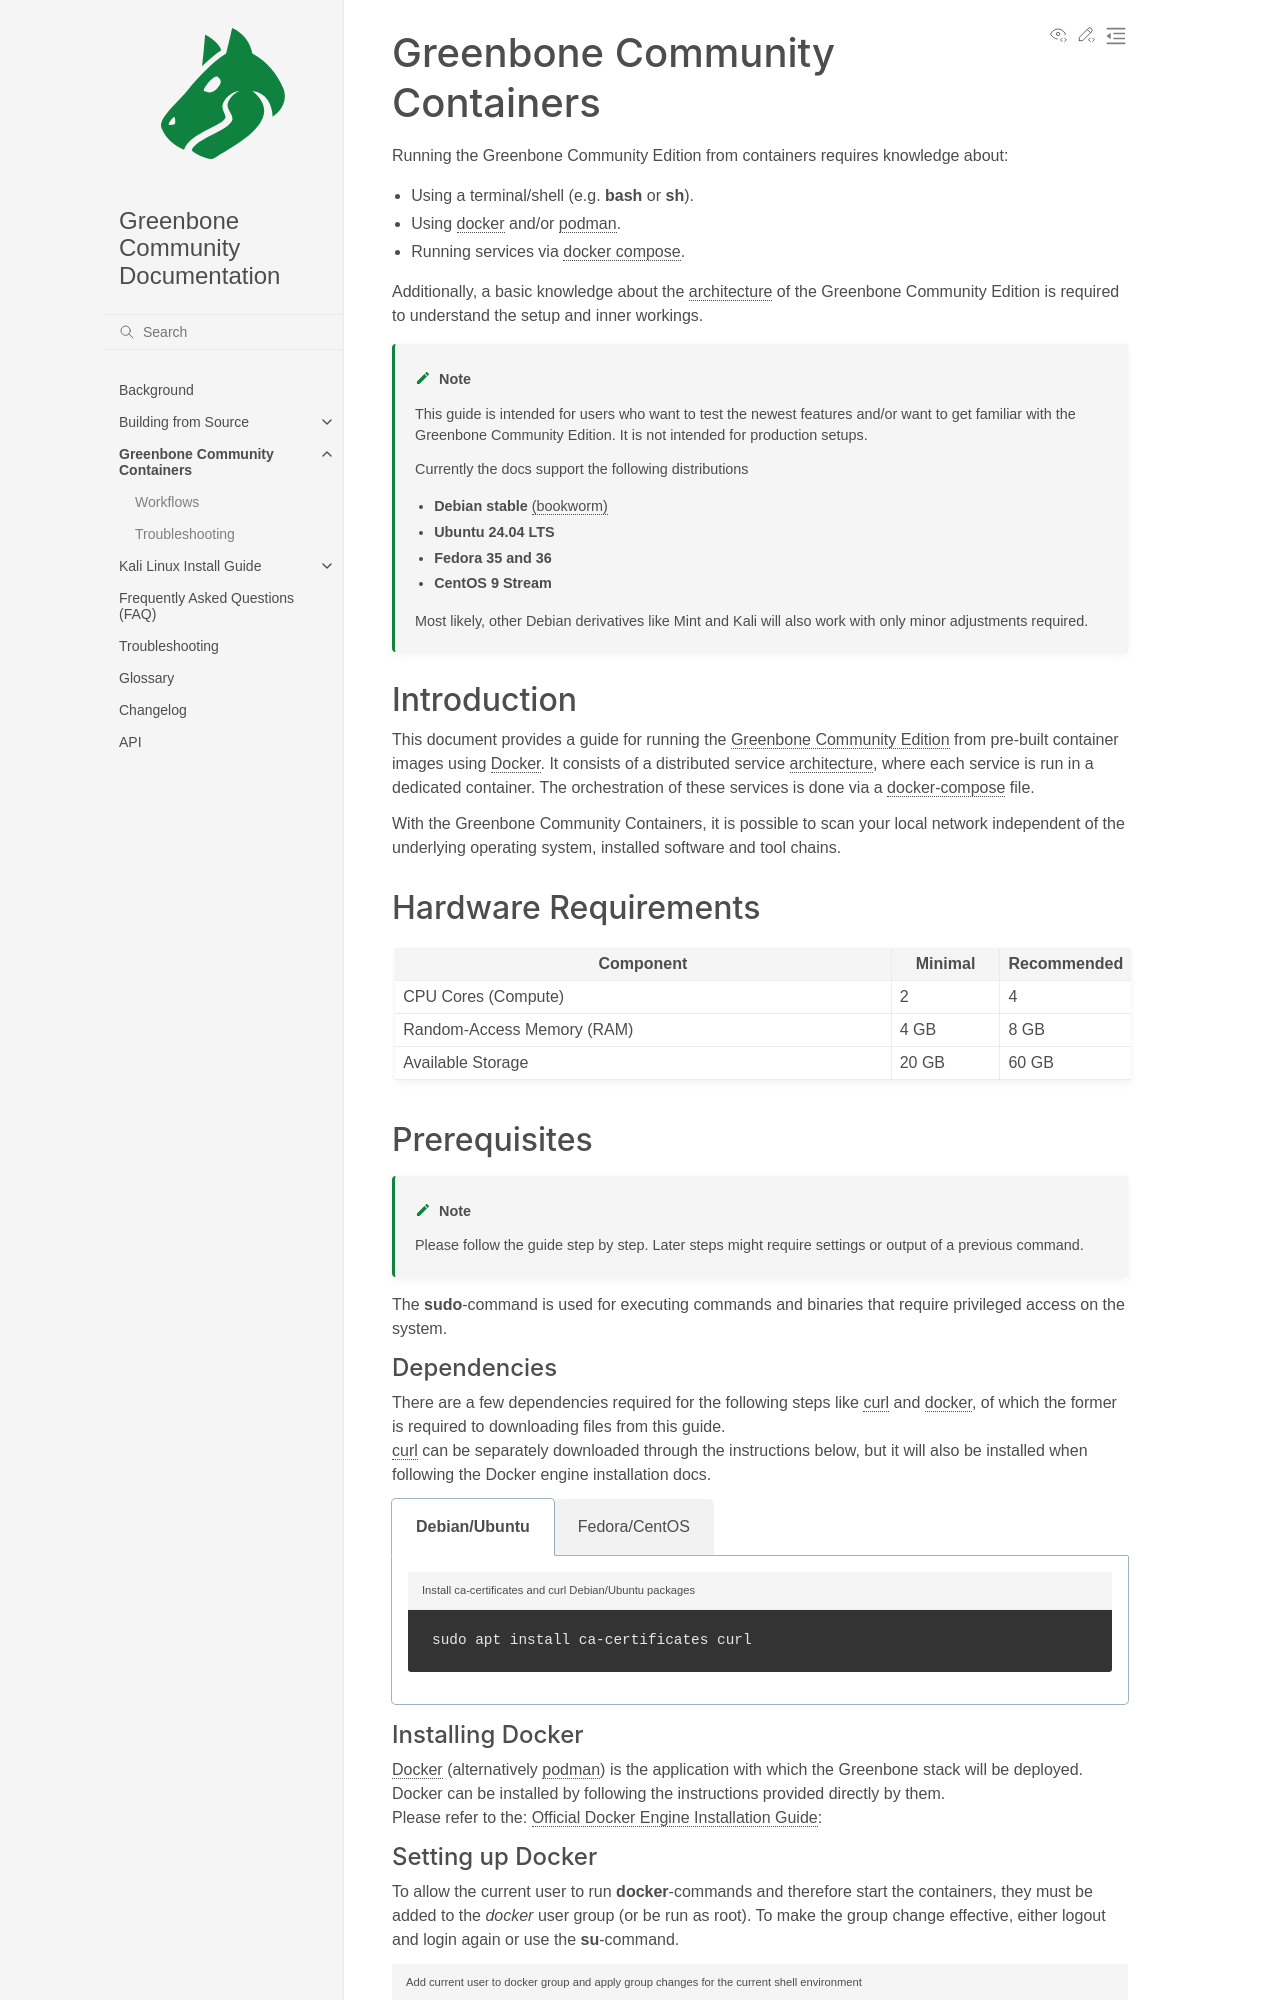

repository: greenbone/docs · page: latest/22.4/container/index.html · generator: sphinx

# Greenbone Community Containers

```{include} /22.4/container/preamble.md
```

```{include} /22.4/container/introduction.md
```

```{include} /22.4/container/hardware.md
```

```{include} /22.4/container/prerequisites.md
```

(docker-compose-file)=
## Docker Compose File

```{important}
Please always ensure to use the latest version of the `compose.yaml` file
when following this guide. The file might get updates and important changes
since your last download.
```

To run the Greenbone Community Edition with containers, the following compose
file should be used:

```{literalinclude} compose.yaml
---
language: yaml
caption: "Docker Compose File"
---
```

### Download

It is possible to just copy and paste the docker compose file. Alternatively,
it can be downloaded with the following command directly:

```{code-block} shell
---
caption: Downloading Docker compose file
---
curl -f -O -L https://greenbone.github.io/docs/latest/_static/compose.yaml --output-dir "$DOWNLOAD_DIR"
```
